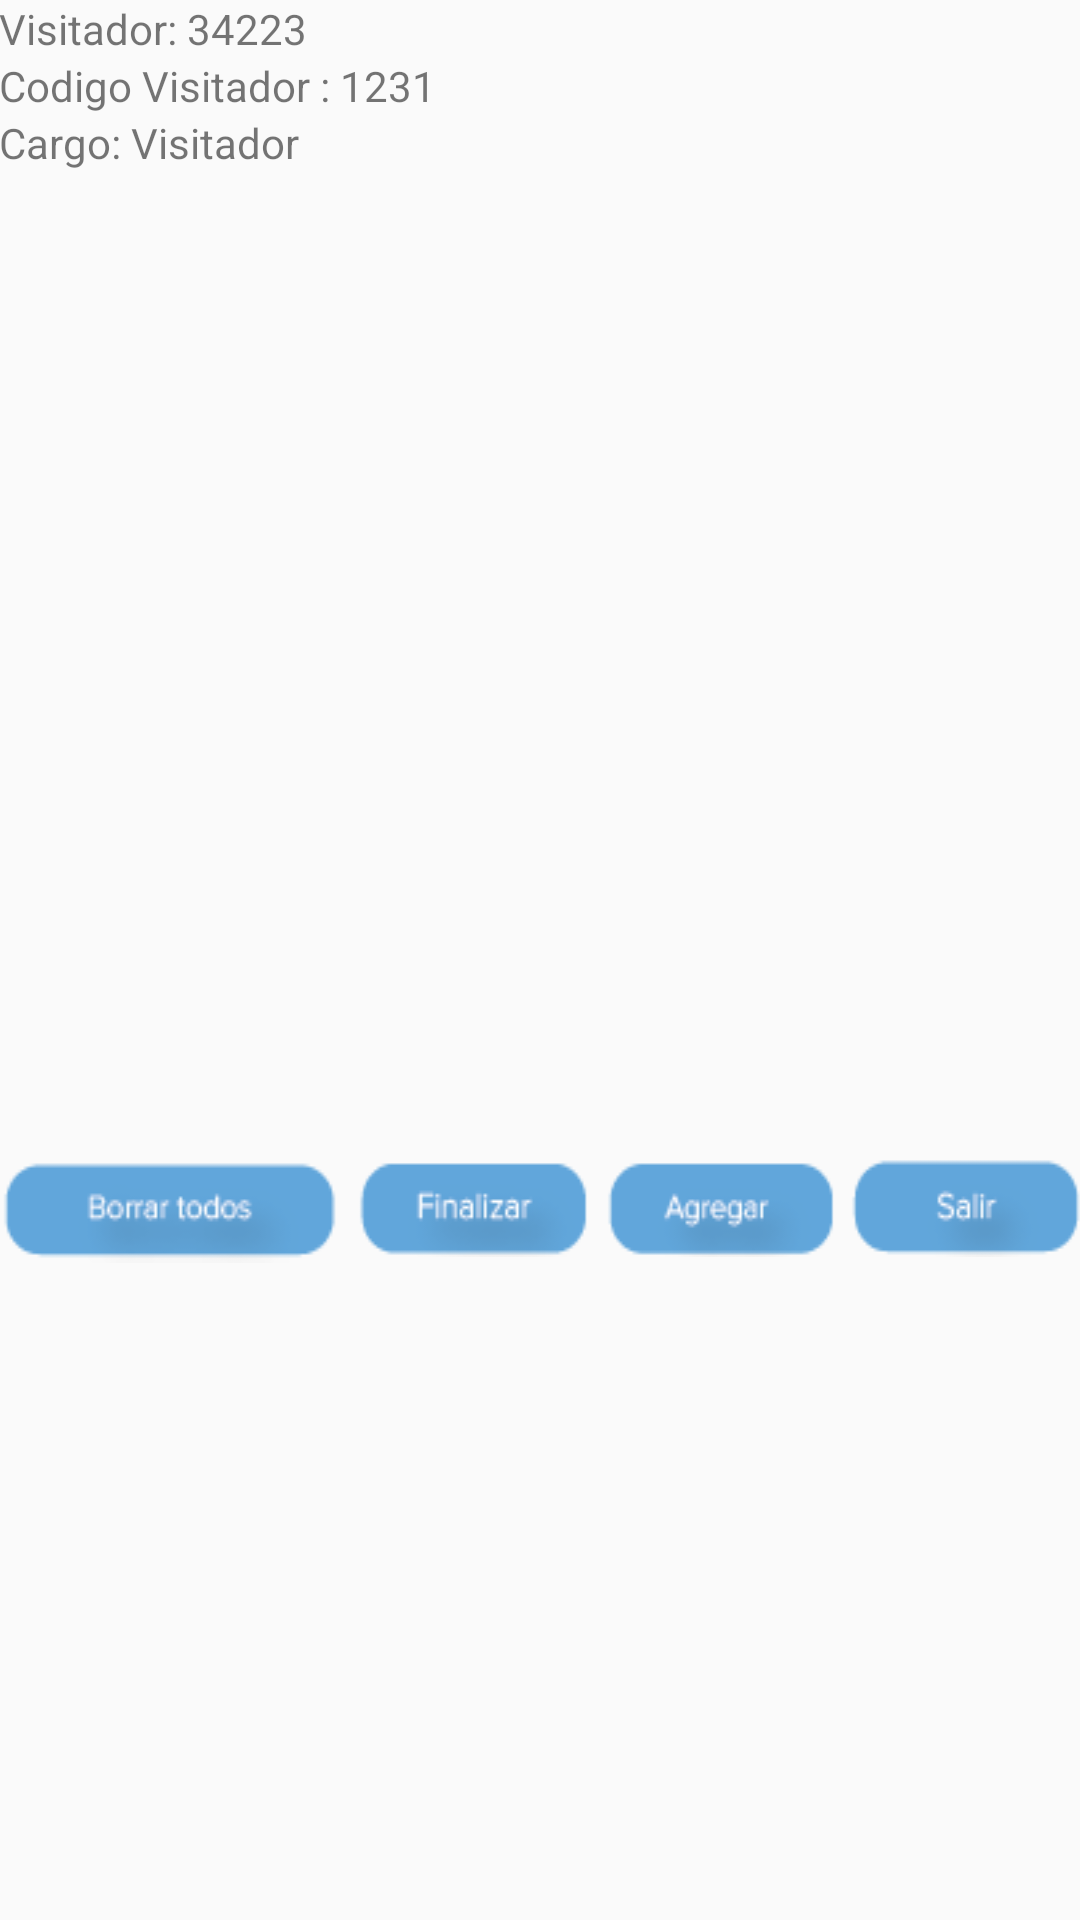

This screen was rendered from an Android layout file. Write that file and the resources it references.
<!-- AndroidManifest.xml: application theme AppTheme -->
<!-- res/layout/registro_gastos.xml -->
<?xml version="1.0" encoding="utf-8"?>
<LinearLayout xmlns:android="http://schemas.android.com/apk/res/android"
    xmlns:tools="http://schemas.android.com/tools" android:layout_width="match_parent"
    android:layout_height="match_parent" android:paddingLeft="@dimen/activity_horizontal_margin"
    android:paddingRight="@dimen/activity_horizontal_margin"
    android:paddingTop="@dimen/activity_vertical_margin"
    android:paddingBottom="@dimen/activity_vertical_margin">

    <LinearLayout
        android:orientation="vertical"
        android:layout_width="fill_parent"
        android:layout_height="fill_parent"
        android:weightSum="1">

        <LinearLayout
            android:orientation="vertical"
            android:layout_width="fill_parent"
            android:layout_height="wrap_content"
            android:weightSum="1">

            <TextView
                android:layout_width="wrap_content"
                android:layout_height="wrap_content"
                android:text="Visitador: 34223"
                android:id="@+id/textView8" />

            <TextView
                android:layout_width="wrap_content"
                android:layout_height="wrap_content"
                android:text="Codigo Visitador : 1231"
                android:id="@+id/textView9" />

            <TextView
                android:layout_width="wrap_content"
                android:layout_height="wrap_content"
                android:text="Cargo: Visitador"
                android:id="@+id/textView10" />

        </LinearLayout>

        <ScrollView
            android:layout_width="match_parent"
            android:layout_height="231dp"
            android:id="@+id/scrollView"
            android:layout_weight="0.31">

            <HorizontalScrollView
                android:layout_width="match_parent"
                android:layout_height="match_parent"
                android:id="@+id/horizontalScrollView" />
        </ScrollView>

        <LinearLayout
            android:orientation="horizontal"
            android:layout_width="match_parent"
            android:layout_height="wrap_content" >

            <ImageButton
                android:layout_width="wrap_content"
                android:layout_height="wrap_content"
                android:id="@+id/imageButton"
                android:background="@drawable/btn_borrar_todo"
                android:layout_weight="0.1"
                android:layout_marginRight="5dp" />

            <ImageButton
                android:layout_width="wrap_content"
                android:layout_height="wrap_content"
                android:id="@+id/imageButton2"
                android:background="@drawable/btn_finalizar"
                android:layout_weight="0.1"
                android:layout_marginRight="5dp" />

            <ImageButton
                android:layout_width="wrap_content"
                android:layout_height="wrap_content"
                android:id="@+id/imageButton3"
                android:background="@drawable/btn_agregar"
                android:layout_weight="0.1"
                android:layout_marginRight="5dp"
                android:adjustViewBounds="true" />

            <ImageButton
                android:layout_width="wrap_content"
                android:layout_height="wrap_content"
                android:id="@+id/imageButton4"
                android:background="@drawable/btn_salir"
                android:layout_weight="0.1" />
        </LinearLayout>
    </LinearLayout>
</LinearLayout>
<!-- resources referenced by this layout -->
<resources>
  <!-- drawable btn_agregar: png bitmap (drawable, 1774 bytes) -->
  <!-- drawable btn_borrar_todo: png bitmap (drawable, 2232 bytes) -->
  <!-- drawable btn_finalizar: png bitmap (drawable, 1778 bytes) -->
  <!-- drawable btn_salir: png bitmap (drawable, 1445 bytes) -->
  <style name="AppTheme" parent="Theme.AppCompat.Light.DarkActionBar">
          
          <item name="android:actionBarStyle">@style/ActionBar</item>
      </style>
  <style name="ActionBar" parent="@android:style/Widget.Holo.Light.ActionBar">
          <item name="android:icon">@drawable/icono</item>
      </style>
  <!-- drawable icono: png bitmap (drawable, 3232 bytes) -->
</resources>
